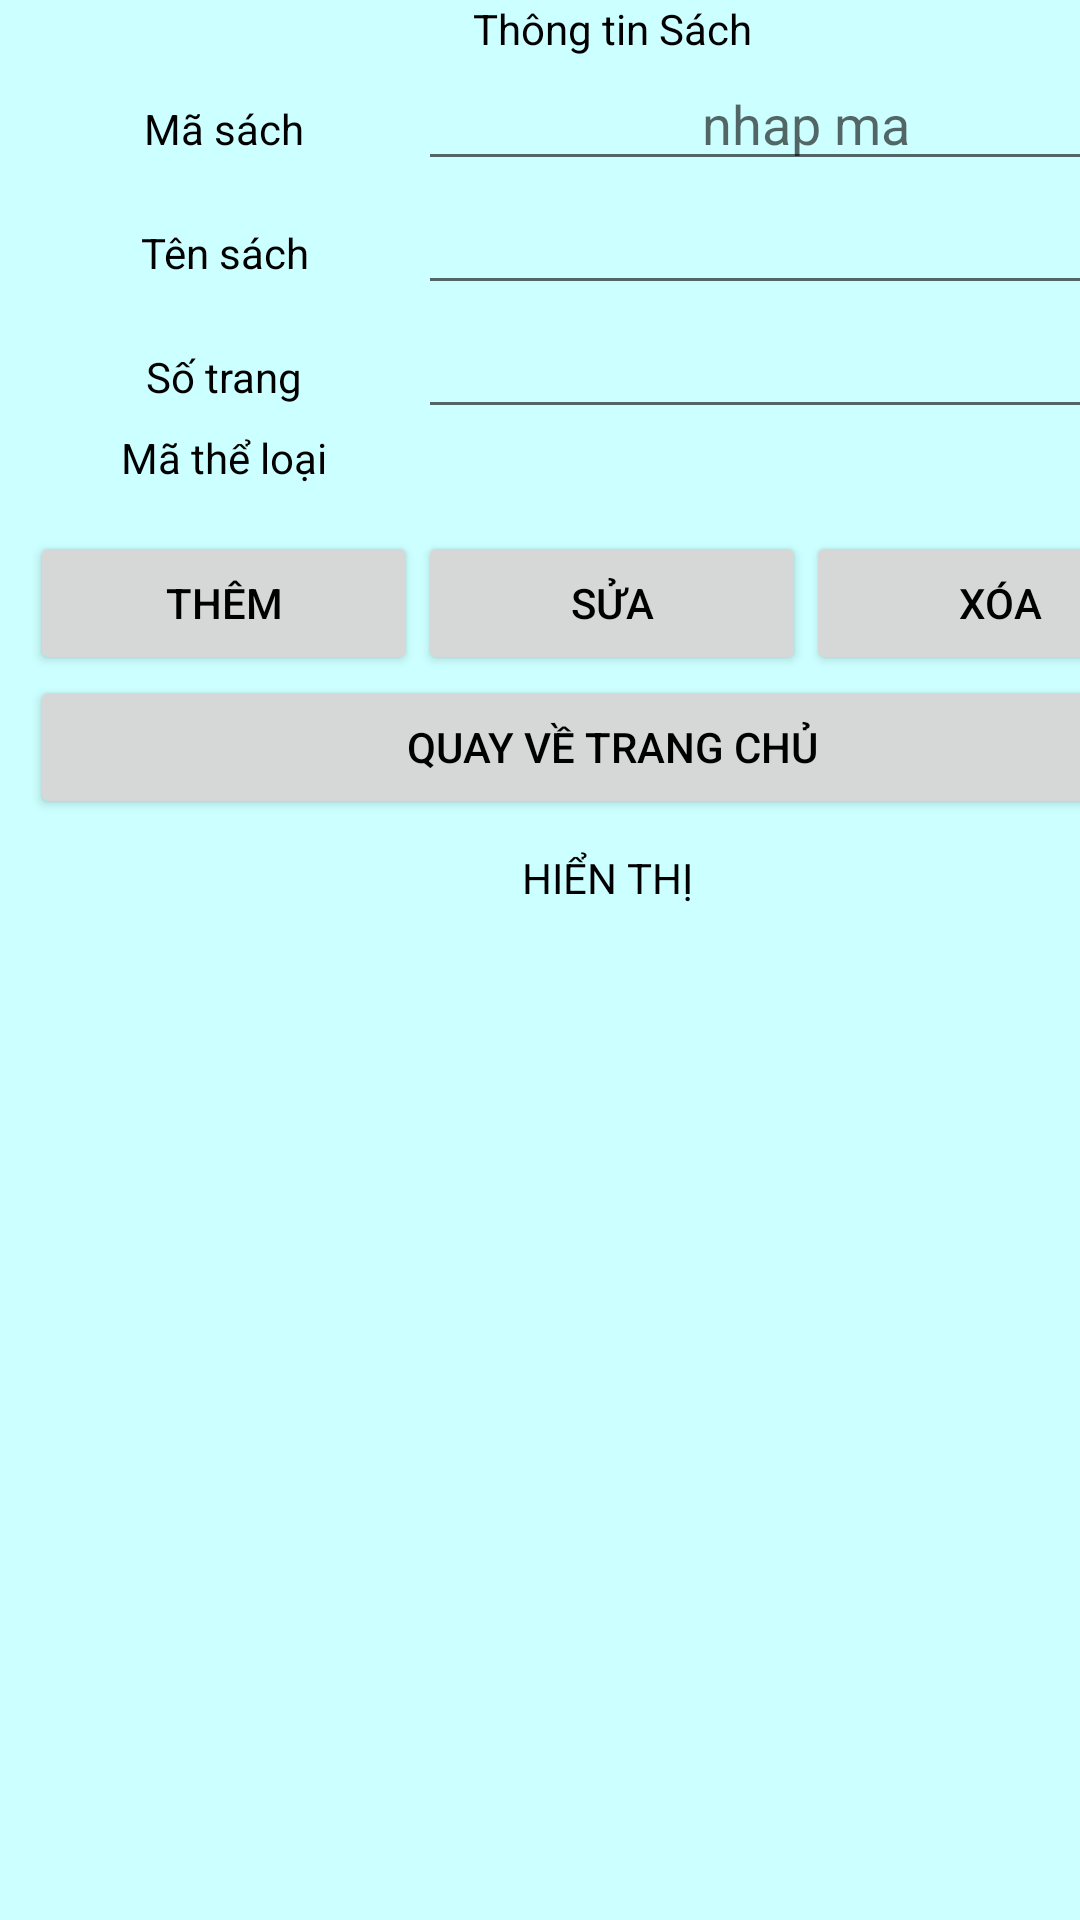

Layout XML and referenced resources for this Android screen:
<!-- AndroidManifest.xml: application theme Theme.SQL_qlThuvien -->
<!-- res/layout/activity_frm_sach.xml -->
<?xml version="1.0" encoding="utf-8"?>
<androidx.constraintlayout.widget.ConstraintLayout xmlns:android="http://schemas.android.com/apk/res/android"
    xmlns:app="http://schemas.android.com/apk/res-auto"
    xmlns:tools="http://schemas.android.com/tools"
    android:layout_width="match_parent"
    android:layout_height="match_parent"
    tools:context=".frmSach">

    <TableLayout
        android:layout_width="409dp"
        android:layout_height="729dp"
        android:collapseColumns=""
        android:shrinkColumns="*"
        android:stretchColumns="*"
        tools:ignore="MissingConstraints"
        android:background="#ccffff"
        android:paddingLeft="10dp"
        android:paddingRight="10dp">
        <TableRow
            android:layout_width="match_parent"
            android:layout_height="wrap_content"
            tools:ignore="MissingConstraints">
            <TextView
                android:layout_width="match_parent"
                android:layout_height="wrap_content"
                android:text="Thông tin Sách"
                android:textColor="@color/black"
                android:gravity="center"
                android:layout_span="6"/>
        </TableRow>
        <TableRow
            android:layout_width="match_parent"
            android:layout_height="wrap_content"
            tools:ignore="MissingConstraints">
            <TextView
                android:layout_width="match_parent"
                android:layout_height="wrap_content"
                android:text="Mã sách"
                android:textColor="@color/black"
                android:gravity="center"
                android:layout_span="2"/>

            <EditText
                android:id="@+id/maS"
                android:layout_width="match_parent"
                android:layout_height="wrap_content"
                android:layout_span="4"
                android:gravity="center"
                android:hint="nhap ma"
                android:textColor="@color/black"
                tools:ignore="TouchTargetSizeCheck" />
        </TableRow>
        <TableRow
            android:layout_width="match_parent"
            android:layout_height="wrap_content"
            tools:ignore="MissingConstraints">
            <TextView
                android:layout_width="match_parent"
                android:layout_height="wrap_content"
                android:text="Tên sách"
                android:textColor="@color/black"
                android:gravity="center"
                android:layout_span="2"/>

            <EditText
                android:id="@+id/tenS"
                android:layout_width="match_parent"
                android:layout_height="wrap_content"
                android:layout_span="4"
                android:gravity="center"
                android:textColor="@color/black"
                tools:ignore="SpeakableTextPresentCheck,TouchTargetSizeCheck" />
        </TableRow>
        <TableRow
            android:layout_width="match_parent"
            android:layout_height="wrap_content"
            tools:ignore="MissingConstraints">
            <TextView
                android:layout_width="match_parent"
                android:layout_height="wrap_content"
                android:text="Số trang"
                android:textColor="@color/black"
                android:gravity="center"
                android:layout_span="2"/>

            <EditText
                android:id="@+id/strang"
                android:layout_width="match_parent"
                android:layout_height="wrap_content"
                android:layout_span="4"
                android:gravity="center"
                android:textColor="@color/black"
                tools:ignore="SpeakableTextPresentCheck,TouchTargetSizeCheck" />
        </TableRow>
        <TableRow
            android:layout_width="match_parent"
            android:layout_height="wrap_content"
            tools:ignore="MissingConstraints">
            <TextView
                android:layout_width="match_parent"
                android:layout_height="wrap_content"
                android:text="Mã thể loại"
                android:textColor="@color/black"
                android:gravity="center"
                android:layout_span="2"/>

            <Spinner
                android:id="@+id/matl"
                android:layout_width="match_parent"
                android:layout_height="wrap_content"
                android:layout_span="4"
                android:gravity="center"
                android:hint="nhap ma"
                android:textColor="@color/black"
                tools:ignore="SpeakableTextPresentCheck,TouchTargetSizeCheck" />
        </TableRow>
        <TableRow
            android:layout_width="match_parent"
            android:layout_height="wrap_content"
            tools:ignore="MissingConstraints"
            android:paddingTop="10dp">
            <Button
                android:id="@+id/themS"
                android:layout_width="match_parent"
                android:layout_height="wrap_content"
                android:text="THÊM"
                android:textColor="@color/black"
                android:layout_span="2"/>
            <Button
                android:id="@+id/suaS"
                android:layout_width="match_parent"
                android:layout_height="wrap_content"
                android:text="SỬA"
                android:textColor="@color/black"
                android:layout_span="2"/>
            <Button
                android:id="@+id/xoaS"
                android:layout_width="match_parent"
                android:layout_height="wrap_content"
                android:text="XÓA"
                android:textColor="@color/black"
                android:layout_span="2"/>
        </TableRow>
        <TableRow
            android:layout_width="match_parent"
            android:layout_height="wrap_content"
            tools:ignore="MissingConstraints">
            <Button
                android:id="@+id/cancleS"
                android:layout_width="match_parent"
                android:layout_height="wrap_content"
                android:text="QUAY VỀ TRANG CHỦ"
                android:textColor="@color/black"
                android:layout_span="6"/>
        </TableRow>
        <TableRow
            android:layout_width="match_parent"
            android:layout_height="wrap_content"
            tools:ignore="MissingConstraints"
            android:paddingTop="10dp">
            <TextView
                android:text="HIỂN THỊ "
                android:layout_width="match_parent"
                android:layout_height="wrap_content"
                android:textColor="@color/black"
                android:gravity="center"
                android:layout_span="6"/>
        </TableRow>
        <TableRow
            android:layout_width="match_parent"
            android:layout_height="wrap_content"
            tools:ignore="MissingConstraints"
            android:paddingTop="10dp">
            <ListView
                android:id="@+id/hthiS"
                android:layout_width="match_parent"
                android:layout_height="wrap_content"
                android:textColor="@color/black"
                android:layout_span="6"
                android:textSize="20dp"/>
        </TableRow>
    </TableLayout>

</androidx.constraintlayout.widget.ConstraintLayout>
<!-- resources referenced by this layout -->
<resources>
  <style name="Theme.SQL_qlThuvien" parent="Theme.MaterialComponents.DayNight.DarkActionBar">
          
          <item name="colorPrimary">@color/purple_500</item>
          <item name="colorPrimaryVariant">@color/purple_700</item>
          <item name="colorOnPrimary">@color/white</item>
          
          <item name="colorSecondary">@color/teal_200</item>
          <item name="colorSecondaryVariant">@color/teal_700</item>
          <item name="colorOnSecondary">@color/black</item>
          
          <item name="android:statusBarColor">?attr/colorPrimaryVariant</item>
          
      </style>
  <!-- not gathered from this repository: default colours our renderer supplied (Android Studio template values) -->
  <color name="purple_500">#FF6200EE</color>
  <color name="purple_700">#FF3700B3</color>
  <color name="teal_200">#FF03DAC5</color>
  <color name="teal_700">#FF018786</color>
  <color name="black">#FF000000</color>
  <color name="white">#FFFFFFFF</color>
</resources>
